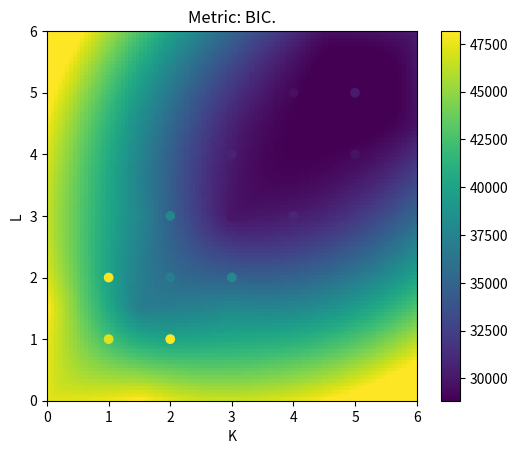
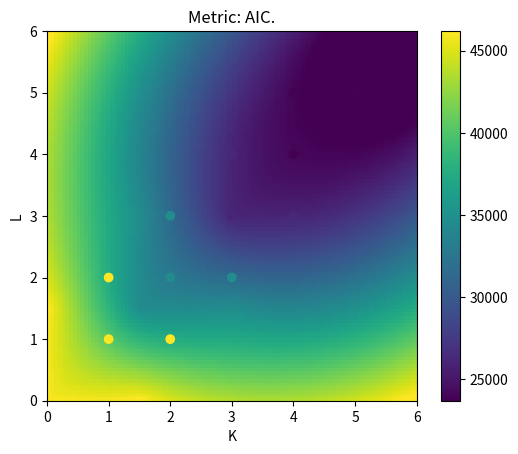
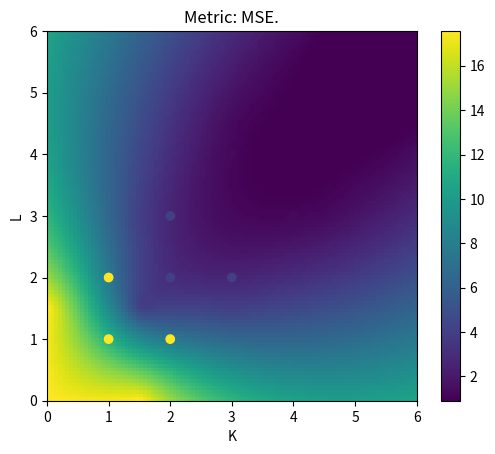

Write Python code to recreate these figures, in order.
"""
Plot the model selection of the VB-NMTF algorithm.

We run our method on the entire random dataset, so no test set.

We use a dataset of I=100, J=80, K=5, L=5, with unit mean priors and zero mean unit
variance noise.

We plot the MSE, BIC and AIC.
"""

import numpy, scipy, matplotlib.pyplot as plt

values_K = range(1,10+1)
values_L = range(1,10+1)

vb_grid_all_values = {'MSE': [26.836310936032159, 26.836317787312776, 26.83631063183369, 26.836312730519708, 26.836315264129656, 26.836305750477297, 26.836310599736198, 26.836311805304295, 26.836303984872472, 26.836309957512665, 26.836322771952361, 7.215232296797609, 7.227009972172203, 7.2249744580100606, 7.2455340774367327, 7.2413693565325055, 7.2112342244349721, 7.2213413462770859, 7.2105765993608255, 7.2123894248053819, 26.836341032557151, 7.2121625167340442, 1.3764643485168655, 0.61331867153508923, 0.59893241144670828, 0.59999570233352162, 0.60394162884695801, 0.5989294991647417, 0.60053695444987232, 0.61037415196966838, 26.836315010667025, 7.2125508425143394, 0.60253179808130219, 0.46432646490131557, 0.22615168627141832, 0.1762272466094689, 0.59519277977674312, 0.54370671434483564, 0.12704185238070506, 0.25551808636090489, 26.836591669852655, 7.208362756143055, 0.60700070115483651, 0.16688456009627131, 0.14397559601261969, 0.069150749082463547, 0.082645057906707203, 0.044697796643346818, 0.033162587256431106, 0.057819813167531452, 26.837042397999699, 7.2107021983352864, 0.59486182537368171, 0.5392354764045465, 0.38758391302515555, 0.043604617499287547, 0.035493464719428228, 0.040455736343932083, 0.032113578286818621, 0.032161890730631908, 26.836597808916054, 7.2075614229807501, 0.5970337042159346, 0.076736188600992808, 0.11313359117998074, 0.060331492284692173, 0.032828153046102898, 0.034238894081271079, 0.033599281593171465, 0.037521346723050596, 26.836599171980996, 7.2119077776656919, 0.59774086018655637, 0.10972996938591995, 0.049467795718742547, 0.036453619780349653, 0.036795148310913774, 0.033387428351598358, 0.033680740434037057, 0.036508211379088586, 26.836339779769595, 7.207057012707665, 0.59860604279055363, 0.046062709981255244, 0.03845765406323224, 0.047877145210047524, 0.032020135951996404, 0.044028163129608396, 0.032767279212854349, 0.04100965264874485, 26.836704035694932, 7.2077434477546021, 0.59590158138313398, 0.05975806554320371, 0.057332105192432217, 0.03732768946656892, 0.033631390465279978, 0.033605359218032156, 0.03754991698757127, 0.039213918636088758], 'loglikelihood': [-24511.030720846749, -24511.139572672484, -24511.028395067617, -24511.02751139025, -24511.153473397251, -24511.12579363483, -24511.063823881199, -24511.64090449582, -24511.291362551288, -24511.59323586653, -24511.027937983628, -19257.608373867253, -19265.14556544034, -19264.017282773162, -19278.60020241866, -19278.637743287363, -19262.193955604067, -19265.394482367323, -19261.43708645663, -19262.63491910954, -24511.028606590735, -19255.932646288715, -12633.456150319875, -9402.2367284830161, -9310.0483575096059, -9319.4530094739202, -9349.3175276132624, -9319.9289247898942, -9334.3470906781604, -9397.3090161075634, -24511.027873368741, -19258.25338232124, -9331.7935487258146, -8291.7671371397864, -5417.4958090424752, -4423.7433992033129, -9296.1134133526321, -8938.3938232942564, -3126.4200139405248, -5919.7604930141515, -24511.290938520739, -19256.5609516023, -9363.0956640662025, -4203.2042494271072, -3615.8447958870543, -690.01163416758891, -1405.3106989831313, 1048.1838413460728, 2234.6535779069136, 6.458482906131394, -24512.2290861642, -19257.994168517107, -9288.1687127511523, -8897.9817033183463, -7581.6379394348887, 1149.2765406821077, 1966.9747927439794, 1437.5914220634459, 2354.605260388149, 2338.5035016177985, -24511.307246288176, -19260.514730665993, -9307.1684263866919, -1106.4145208634154, -2664.0783272086228, -155.25974259421992, 2270.9359281403968, 2094.9713354408814, 2165.231670950971, 1716.5684337694556, -24511.311669835897, -19259.755459371387, -9315.6559996944598, -2544.1948458698662, 637.62302904239095, 1850.7099825499536, 1807.1236221981253, 2186.9805957934864, 2143.2510192523378, 1814.5887793427351, -24511.024127364504, -19256.562958109313, -9329.8512347831311, 920.88141192220291, 1634.9484305286041, 754.12514488944589, 2352.4366128057263, 1072.2766173186842, 2241.2326255857588, 1338.3619194343682, -24511.501532387618, -19261.532438758659, -9312.0223452646642, -131.77606974459331, 27.44171476827205, 1737.2616033099425, 2145.7275214165666, 2139.8869899051701, 1688.5129307335333, 1507.3062136781937], 'AIC': [49384.061441693499, 49546.279145344968, 49708.056790135233, 49870.0550227805, 50032.306946794502, 50194.25158726966, 50356.127647762398, 50519.28180899164, 50680.582725102577, 50843.186471733061, 49586.055875967257, 39243.216747734506, 39422.29113088068, 39584.034565546324, 39777.20040483732, 39941.275486574727, 40072.387911208134, 40242.788964734646, 40398.87417291326, 40565.269838219079, 49788.05721318147, 39443.865292577429, 26364.912300639749, 20068.473456966032, 20050.096715019212, 20234.90601894784, 20460.635055226525, 20567.857849579788, 20762.694181356321, 21054.618032215127, 49990.055746737482, 39652.50676464248, 19967.587097451629, 18055.534274279573, 12474.99161808495, 10655.486798406626, 20568.226826705264, 20020.787646588513, 8564.8400278810495, 14319.520986028303, 50192.581877041477, 39853.121903204599, 20236.191328132405, 10086.408498854214, 9081.6895917741094, 3400.0232683351778, 5000.6213979662625, 263.63231730785446, -1939.3071558138272, 2687.0830341877372, 50396.458172328399, 40059.988337034214, 20292.337425502305, 19683.963406636693, 17223.275878869776, -66.553081364215359, -1529.9495854879588, -299.18284412689172, -1961.2105207762979, -1757.007003235597, 50596.614492576351, 40269.029461331986, 20536.336852773384, 4308.8290417268308, 7598.1566544172456, 2754.5194851884398, -1923.8718562807935, -1397.9426708817628, -1364.4633419019419, -293.13686753891125, 50798.623339671794, 40471.510918742773, 20759.31199938892, 7392.3896917397324, 1204.7539419152181, -1045.4199650999071, -782.24724439625061, -1365.9611915869727, -1102.5020385046755, -269.1775586854701, 51000.048254729008, 40669.125916218625, 20993.702469566262, 670.23717615559417, -579.8968610572083, 1359.7497102211082, -1658.8732256114527, 1079.4467653626316, -1080.4652511715176, 903.27616113126351, 51203.003064775236, 40883.064877517318, 21164.044690529328, 2983.5521394891866, 2845.1165704634559, -394.52320661988506, -1031.4550428331331, -839.77397981034028, 242.97413853293347, 785.38757264361266], 'BIC': [50648.744066233317, 51376.924712358406, 52104.665299622291, 52832.626474741177, 53560.841341228799, 54288.748924177577, 55016.587927143933, 55745.705030846795, 56472.968889431351, 57201.535578535455, 51556.445379393932, 41786.556390455466, 42538.580912895923, 43273.274486855844, 44039.390465441124, 44776.415686472814, 45480.478250400498, 46223.829443221293, 46952.864790694191, 47692.210595294295, 52464.153595495009, 42699.899011005909, 30200.883355183174, 24484.381847624398, 25045.942441792522, 25810.689081836095, 26616.355454229724, 27303.515584697932, 28078.289252589406, 28950.150439563156, 53371.859007937877, 43621.23455877848, 24523.239424523235, 23198.111134286784, 18204.493011027767, 16971.912724285048, 27471.577285519292, 27511.062638338146, 16642.03955256629, 22983.64504364915, 54280.092017128729, 44534.543773048121, 25511.524927732193, 15955.653828210272, 15544.846650886433, 10457.092057203772, 12651.601916591122, 8508.524565688982, 6899.4968223235683, 12119.798742081401, 55189.675191302515, 45454.104282585256, 26287.352297630277, 26279.877205341596, 24420.08860415161, 7731.1585704945473, 6868.6609929477327, 8700.3266608857302, 7639.1979108132527, 8444.3003549308851, 56095.538390437323, 46375.839482590549, 27251.032997429538, 11631.411309780578, 15528.625045868584, 11292.874000037369, 7222.3687819657298, 8356.1840907623518, 8997.5495431397649, 10676.762140900386, 57003.25411641963, 47291.015015708857, 28193.689416573259, 15441.640429142326, 9868.8779995360637, 8233.5774127391924, 9111.6234536611028, 9142.7828266886354, 10021.115299989186, 11469.313100026644, 57910.385910363701, 48201.32408889223, 29147.761159278787, 9446.1563829070328, 8817.8828627331459, 11379.389951050376, 8982.6275322567326, 12342.808040269731, 10804.756540774499, 13410.358470116194, 58819.047599296784, 49127.957125898443, 30037.784652770035, 12486.139815589471, 12976.551960423316, 10365.759897199554, 10357.675774845882, 11178.204551728253, 12889.800383931106, 14061.06153190136]}

vb_greedy_all_values = {'MSE': [17.562631930477728, 17.562630540620951, 17.56262657828098, 3.972522040477652, 3.9720692998565821, 3.9720204651999724, 1.3284184587807626, 1.3266130480202567, 1.3286491775160303, 0.9369627101716429, 0.93286904568754703, 0.93372366696758535, 0.90233102956843292], 'loglikelihood': [-22816.119509697135, -22816.131024575923, -22816.129918299273, -16873.815443731917, -16873.42222510741, -16875.482561297165, -12497.670459344721, -12492.341988694485, -12501.539099323136, -11108.999771028019, -11096.732398576594, -11099.869729838247, -10968.639891130502], 'AIC': [45994.23901939427, 46196.262049151846, 46156.259836598547, 34475.630887463834, 34678.84445021482, 34642.965122594331, 26093.340918689442, 26288.68397738897, 26267.078198646272, 23689.999542056037, 23873.464797153189, 23839.739459676493, 23787.279782261005], 'BIC': [47258.921643934089, 48166.651552578522, 47986.905403611985, 37018.970530184793, 37934.878168643299, 37759.254904609574, 29929.311973232867, 30844.336304460576, 30682.986589304637, 28832.576402063249, 29742.710126509246, 29569.24085261931, 30250.436841373332]} 
list_values_K = [1.0, 2.0, 1.0, 2.0, 3.0, 2.0, 3.0, 4.0, 3.0, 4.0, 5.0, 4.0, 5.0] 
list_values_L = [1.0, 1.0, 2.0, 2.0, 2.0, 3.0, 3.0, 3.0, 4.0, 4.0, 4.0, 5.0, 5.0]

""" First plot the grid search """
metrics = ['BIC', 'AIC','MSE']
'''
for metric in metrics:
    # Make three lists of indices X,Y,Z (K,L,metric)
    values = numpy.array(vb_grid_all_values[metric]).flatten()
    list_values_K = numpy.array([values_K for l in range(0,len(values_L))]).T.flatten()
    list_values_L = numpy.array([values_L for k in range(0,len(values_K))]).flatten()
    
    # Set up a regular grid of interpolation points
    Ki, Li = (numpy.linspace(min(list_values_K), max(list_values_K), 100), 
              numpy.linspace(min(list_values_L), max(list_values_L), 100))
    Ki, Li = numpy.meshgrid(Ki, Li)
    
    # Interpolate
    rbf = scipy.interpolate.Rbf(list_values_K, list_values_L, values, function='linear')
    values_i = rbf(Ki, Li)
    
    # Plot
    plt.figure()
    plt.imshow(values_i, #cmap='jet_r',
               vmin=min(values), vmax=max(values), origin='lower',
               extent=[min(values_K), max(values_K), min(values_L), max(values_L)])
    plt.scatter(list_values_K, list_values_L, c=values)
    plt.colorbar()
    plt.title("Grid Search VB %s" % metric)   
    plt.xlabel("K")     
    plt.ylabel("L")  
    plt.show()
'''

    
""" Then plot the greedy search separately """
for metric in metrics:
    # Make three lists of indices X,Y,Z (K,L,metric)
    values = vb_greedy_all_values[metric]
    
    # Set up a regular grid of interpolation points
    Ki, Li = (numpy.linspace(min(list_values_K), max(list_values_K), 100), 
              numpy.linspace(min(list_values_L), max(list_values_L), 100))
    Ki, Li = numpy.meshgrid(Ki, Li)
    
    # Interpolate
    rbf = scipy.interpolate.Rbf(list_values_K, list_values_L, values, function='linear')
    values_i = rbf(Ki, Li)
    
    # Plot
    plt.figure()
    plt.imshow(values_i, vmin=min(values), vmax=max(values), origin='lower',
           extent=[min(list_values_K)-1, max(list_values_K)+1, min(list_values_L)-1, max(list_values_L)+1])
    plt.scatter(list_values_K, list_values_L, c=values)
    plt.colorbar()
    plt.title("Metric: %s." % metric)   
    plt.xlabel("K")     
    plt.ylabel("L")  
    plt.show()